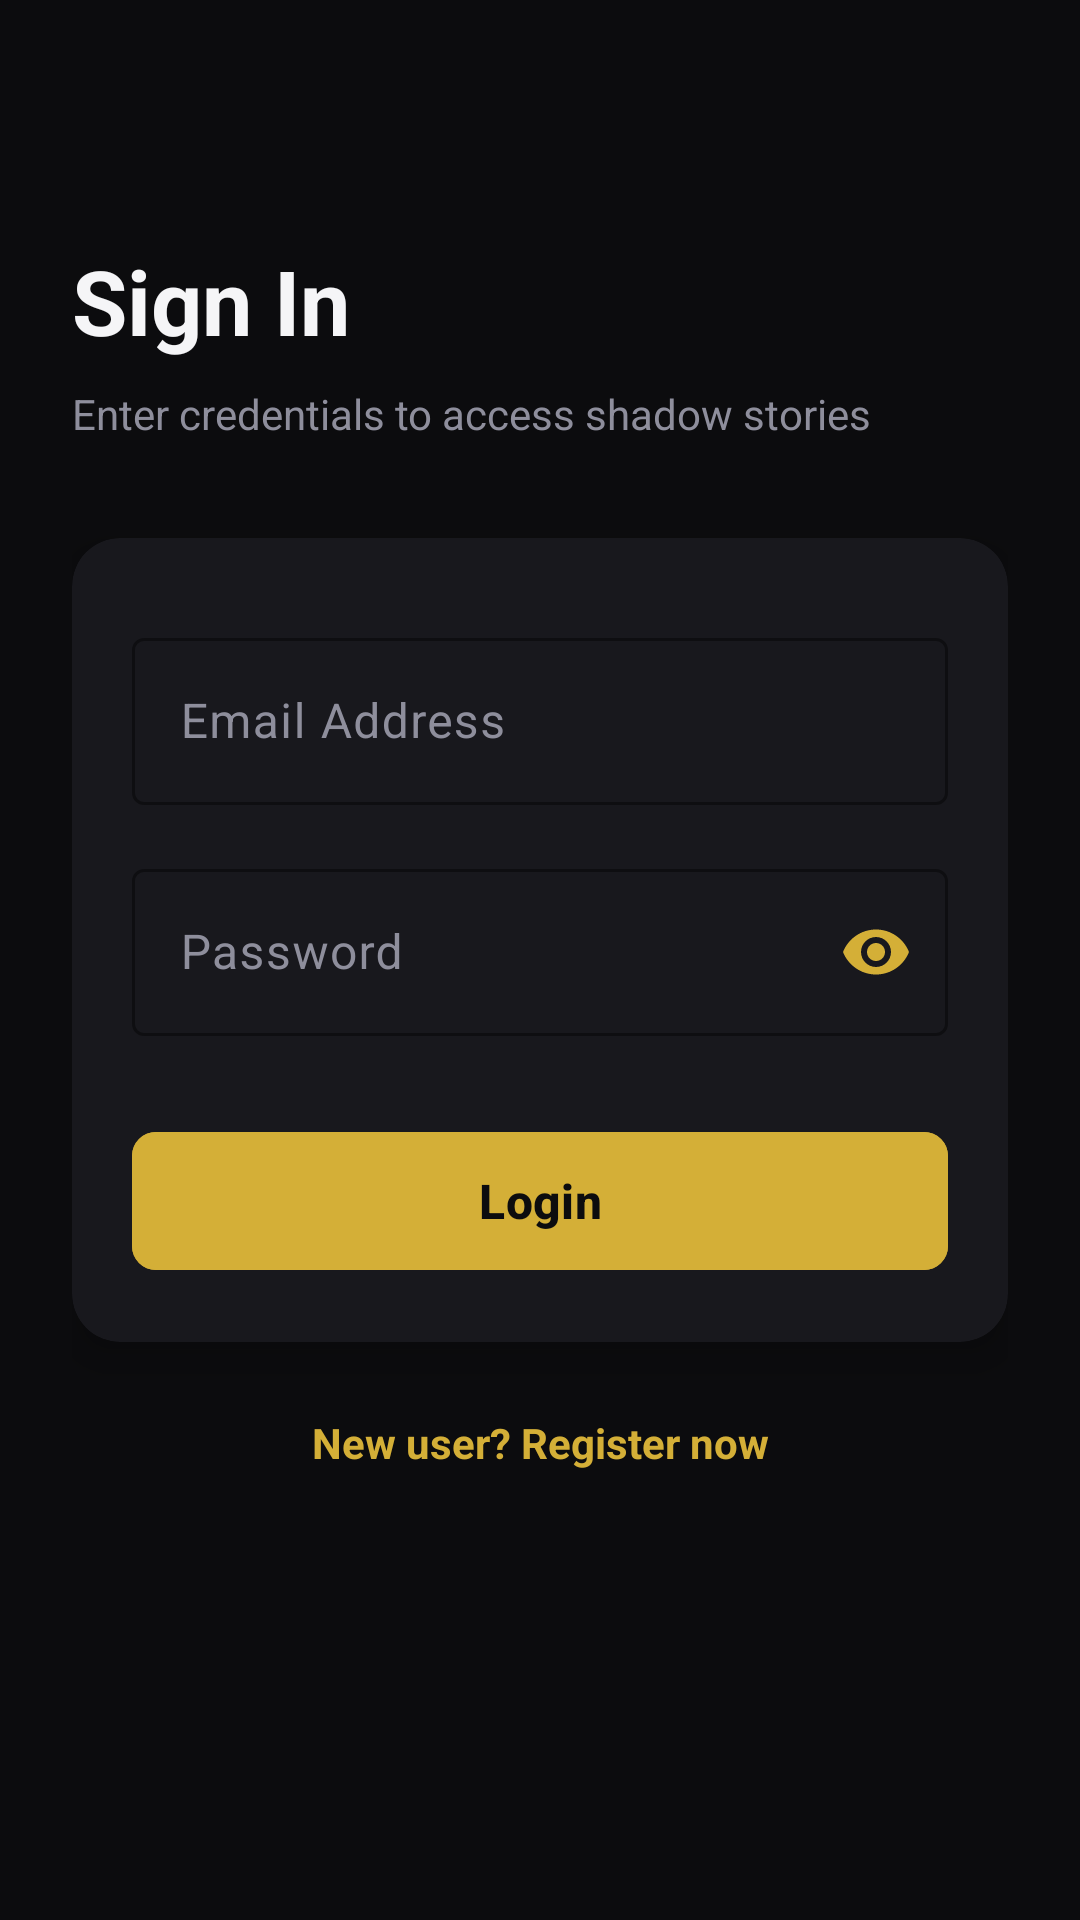

Here is an Android app screen rendered from its layout file. Give the layout XML and the strings, colors and styles it references.
<!-- AndroidManifest.xml: application theme Theme.TogaluGombe -->
<!-- res/layout/fragment_login.xml -->
<?xml version="1.0" encoding="utf-8"?>
<androidx.constraintlayout.widget.ConstraintLayout xmlns:android="http://schemas.android.com/apk/res/android"
    xmlns:app="http://schemas.android.com/apk/res-auto"
    android:layout_width="match_parent"
    android:layout_height="match_parent"
    android:background="@color/bg_dark"
    android:padding="24dp">

    
    <TextView
        android:id="@+id/login_header"
        android:layout_width="wrap_content"
        android:layout_height="wrap_content"
        android:layout_marginTop="56dp"
        android:text="Sign In"
        android:textColor="@color/text_primary"
        android:textSize="30sp"
        android:textStyle="bold"
        app:layout_constraintStart_toStartOf="parent"
        app:layout_constraintTop_toTopOf="parent" />

    <TextView
        android:id="@+id/login_sub_header"
        android:layout_width="wrap_content"
        android:layout_height="wrap_content"
        android:layout_marginTop="8dp"
        android:text="Enter credentials to access shadow stories"
        android:textColor="@color/text_muted"
        android:textSize="14sp"
        app:layout_constraintStart_toStartOf="parent"
        app:layout_constraintTop_toBottomOf="@id/login_header" />

    
    <androidx.cardview.widget.CardView
        android:id="@+id/login_card"
        android:layout_width="0dp"
        android:layout_height="wrap_content"
        android:layout_marginTop="32dp"
        app:cardBackgroundColor="@color/surface_dark"
        app:cardCornerRadius="16dp"
        app:cardElevation="8dp"
        app:layout_constraintEnd_toEndOf="parent"
        app:layout_constraintStart_toStartOf="parent"
        app:layout_constraintTop_toBottomOf="@id/login_sub_header">

        <LinearLayout
            android:layout_width="match_parent"
            android:layout_height="wrap_content"
            android:orientation="vertical"
            android:padding="20dp">

            
            <com.google.android.material.textfield.TextInputLayout
                android:id="@+id/til_email"
                style="@style/Widget.Material3.TextInputLayout.OutlinedBox"
                android:layout_width="match_parent"
                android:layout_height="wrap_content"
                android:layout_marginTop="8dp"
                android:hint="Email Address"
                android:textColorHint="@color/text_muted"
                app:boxStrokeColor="@color/primary_gold"
                app:hintTextColor="@color/primary_gold">

                <com.google.android.material.textfield.TextInputEditText
                    android:id="@+id/et_email"
                    android:layout_width="match_parent"
                    android:layout_height="wrap_content"
                    android:inputType="textEmailAddress"
                    android:textColor="@color/text_primary" />
            </com.google.android.material.textfield.TextInputLayout>

            
            <com.google.android.material.textfield.TextInputLayout
                android:id="@+id/til_password"
                style="@style/Widget.Material3.TextInputLayout.OutlinedBox"
                android:layout_width="match_parent"
                android:layout_height="wrap_content"
                android:layout_marginTop="16dp"
                android:hint="Password"
                android:textColorHint="@color/text_muted"
                app:boxStrokeColor="@color/primary_gold"
                app:hintTextColor="@color/primary_gold"
                app:passwordToggleEnabled="true"
                app:passwordToggleTint="@color/primary_gold">

                <com.google.android.material.textfield.TextInputEditText
                    android:id="@+id/et_password"
                    android:layout_width="match_parent"
                    android:layout_height="wrap_content"
                    android:inputType="textPassword"
                    android:textColor="@color/text_primary" />
            </com.google.android.material.textfield.TextInputLayout>

            
            <com.google.android.material.button.MaterialButton
                android:id="@+id/btn_login"
                android:layout_width="match_parent"
                android:layout_height="54dp"
                android:layout_marginTop="28dp"
                android:backgroundTint="@color/primary_gold"
                android:text="Login"
                android:textColor="@color/bg_dark"
                android:textSize="16sp"
                android:textStyle="bold"
                app:cornerRadius="8dp" />

            
            <ProgressBar
                android:id="@+id/login_progress"
                android:layout_width="32dp"
                android:layout_height="32dp"
                android:layout_gravity="center"
                android:layout_marginTop="16dp"
                android:indeterminateTint="@color/primary_gold"
                android:visibility="gone" />

        </LinearLayout>
    </androidx.cardview.widget.CardView>

    
    <TextView
        android:id="@+id/btn_go_to_register"
        android:layout_width="wrap_content"
        android:layout_height="wrap_content"
        android:layout_marginTop="24dp"
        android:text="New user? Register now"
        android:textColor="@color/primary_gold"
        android:textSize="14sp"
        android:textStyle="bold"
        app:layout_constraintEnd_toEndOf="parent"
        app:layout_constraintStart_toStartOf="parent"
        app:layout_constraintTop_toBottomOf="@id/login_card" />

</androidx.constraintlayout.widget.ConstraintLayout>
<!-- resources referenced by this layout -->
<resources>
  <color name="bg_dark">#0C0C0E</color>
  <color name="primary_gold">#D4AF37</color>
  <color name="surface_dark">#18181D</color>
  <color name="text_muted">#8E8E9C</color>
  <color name="text_primary">#F5F5F7</color>
  <style name="Theme.TogaluGombe" parent="Theme.Material3.DayNight.NoActionBar">
          
          <item name="colorPrimary">@color/primary_gold</item>
          <item name="colorOnPrimary">@color/bg_dark</item>
          <item name="colorSecondary">@color/secondary_amber</item>
          <item name="colorOnSecondary">@color/white</item>
          
          
          <item name="android:windowBackground">@color/bg_dark</item>
          
          
          <item name="android:textColorPrimary">@color/text_primary</item>
          <item name="android:textColorSecondary">@color/text_muted</item>
          
          
          <item name="android:statusBarColor">@color/bg_dark</item>
          <item name="android:navigationBarColor">@color/bg_dark</item>
          <item name="android:windowLightStatusBar">false</item>
      </style>
  <color name="secondary_amber">#E67E22</color>
  <color name="white">#FFFFFF</color>
</resources>
